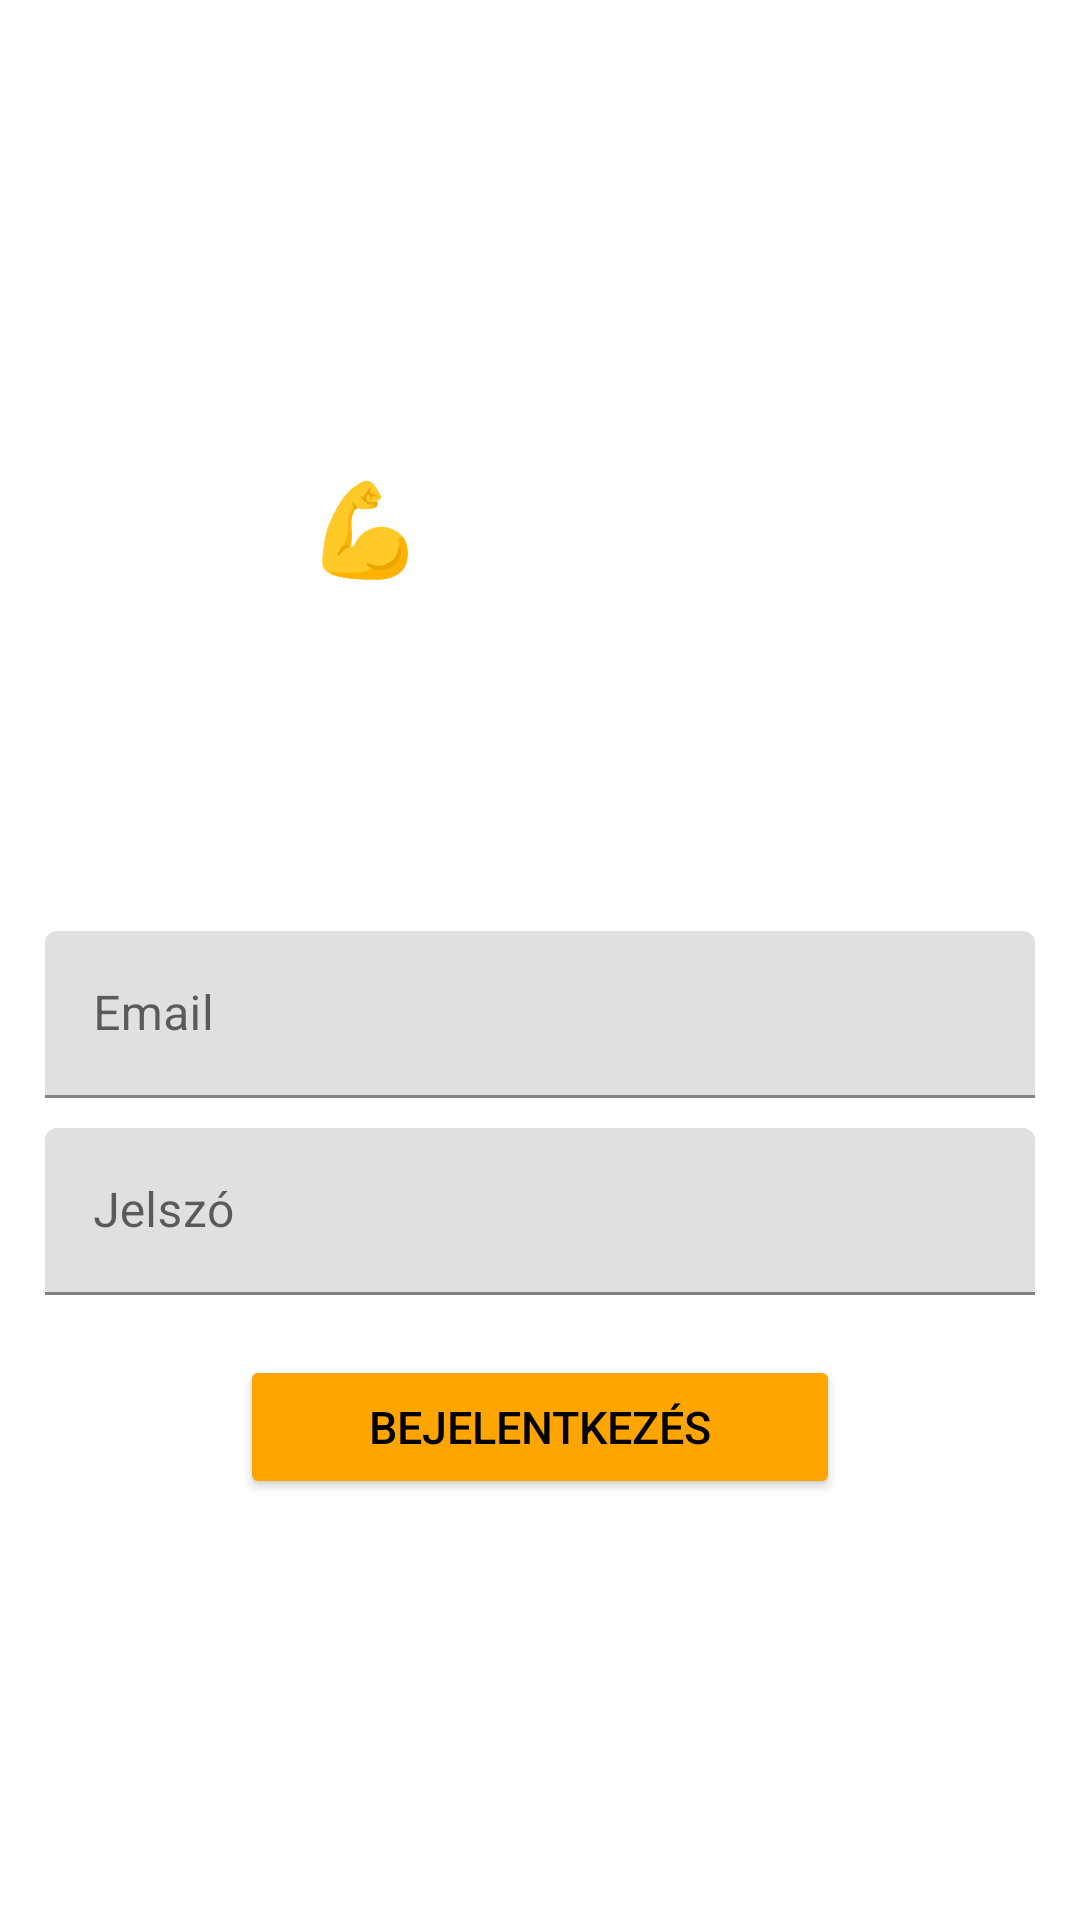

Reconstruct the res/layout file that produces this screen, plus the resources it refers to.
<!-- AndroidManifest.xml: application theme Theme.Stronger -->
<!-- res/layout/activity_login.xml -->
<?xml version="1.0" encoding="utf-8"?>
<LinearLayout xmlns:android="http://schemas.android.com/apk/res/android"
    xmlns:app="http://schemas.android.com/apk/res-auto"
    xmlns:tools="http://schemas.android.com/tools"
    android:orientation="vertical"
    android:gravity="center"
    android:padding="15dp"
    android:background="@drawable/hatterkep"
    android:layout_width="match_parent"
    android:layout_height="match_parent"
    tools:context=".Login">
    <TextView
        android:layout_width="wrap_content"
        android:layout_height="wrap_content"
        android:gravity="center"
        android:padding="20dp"
        android:textColor="@color/white"
        android:text="Üdvözöllek a 💪Stronger applikációban!"
        android:layout_marginBottom="60dp"
        android:textSize="30sp"
        android:textStyle="bold" />

    <com.google.android.material.textfield.TextInputLayout
        android:layout_width="match_parent"
        android:layout_height="wrap_content">
        <com.google.android.material.textfield.TextInputEditText
            android:id="@+id/email"
            android:hint="Email"
            android:layout_marginBottom="10dp"
            android:inputType="textEmailAddress"
            android:layout_width="match_parent"
            android:layout_height="wrap_content" />
    </com.google.android.material.textfield.TextInputLayout>
    <com.google.android.material.textfield.TextInputLayout
        android:layout_width="match_parent"
        android:layout_height="wrap_content">
        <com.google.android.material.textfield.TextInputEditText
            android:id="@+id/password"
            android:hint="Jelszó"
            android:layout_marginBottom="20dp"
            android:inputType="textPassword"
            android:layout_width="match_parent"
            android:layout_height="wrap_content" />
    </com.google.android.material.textfield.TextInputLayout>
    <Button
        android:id="@+id/btn_login"
        android:text="Bejelentkezés"
        android:backgroundTint="@color/orange"
        android:textColor="@color/black"
        android:textSize="15sp"
        android:layout_width="200dp"
        android:layout_height="wrap_content"/>
    <TextView
        android:id="@+id/registerNow"
        android:textStyle="bold"
        android:textSize="15sp"
        android:gravity="center"
        android:layout_marginTop="20dp"
        android:textColor="@color/white"
        android:text="Nincs még fiókod? Kattints ide a regisztrációhoz!"
        android:layout_width="match_parent"
        android:layout_height="wrap_content"/>

</LinearLayout>
<!-- resources referenced by this layout -->
<resources>
  <color name="black">#FF000000</color>
  <color name="orange">#FFFFA500</color>
  <color name="white">#FFFFFFFF</color>
  <style name="Theme.Stronger" parent="Theme.MaterialComponents.DayNight.NoActionBar">
          
          <item name="colorPrimary">@color/purple_500</item>
          <item name="colorPrimaryVariant">@color/purple_700</item>
          <item name="colorOnPrimary">@color/black</item>
          
          <item name="colorSecondary">@color/teal_200</item>
          <item name="colorSecondaryVariant">@color/teal_700</item>
          <item name="colorOnSecondary">@color/black</item>
          
          <item name="android:statusBarColor">?attr/colorPrimaryVariant</item>
          
      </style>
  <color name="purple_500">#FF6200EE</color>
  <color name="purple_700">#FF3700B3</color>
  <color name="teal_200">#FF03DAC5</color>
  <color name="teal_700">#FF018786</color>
</resources>
